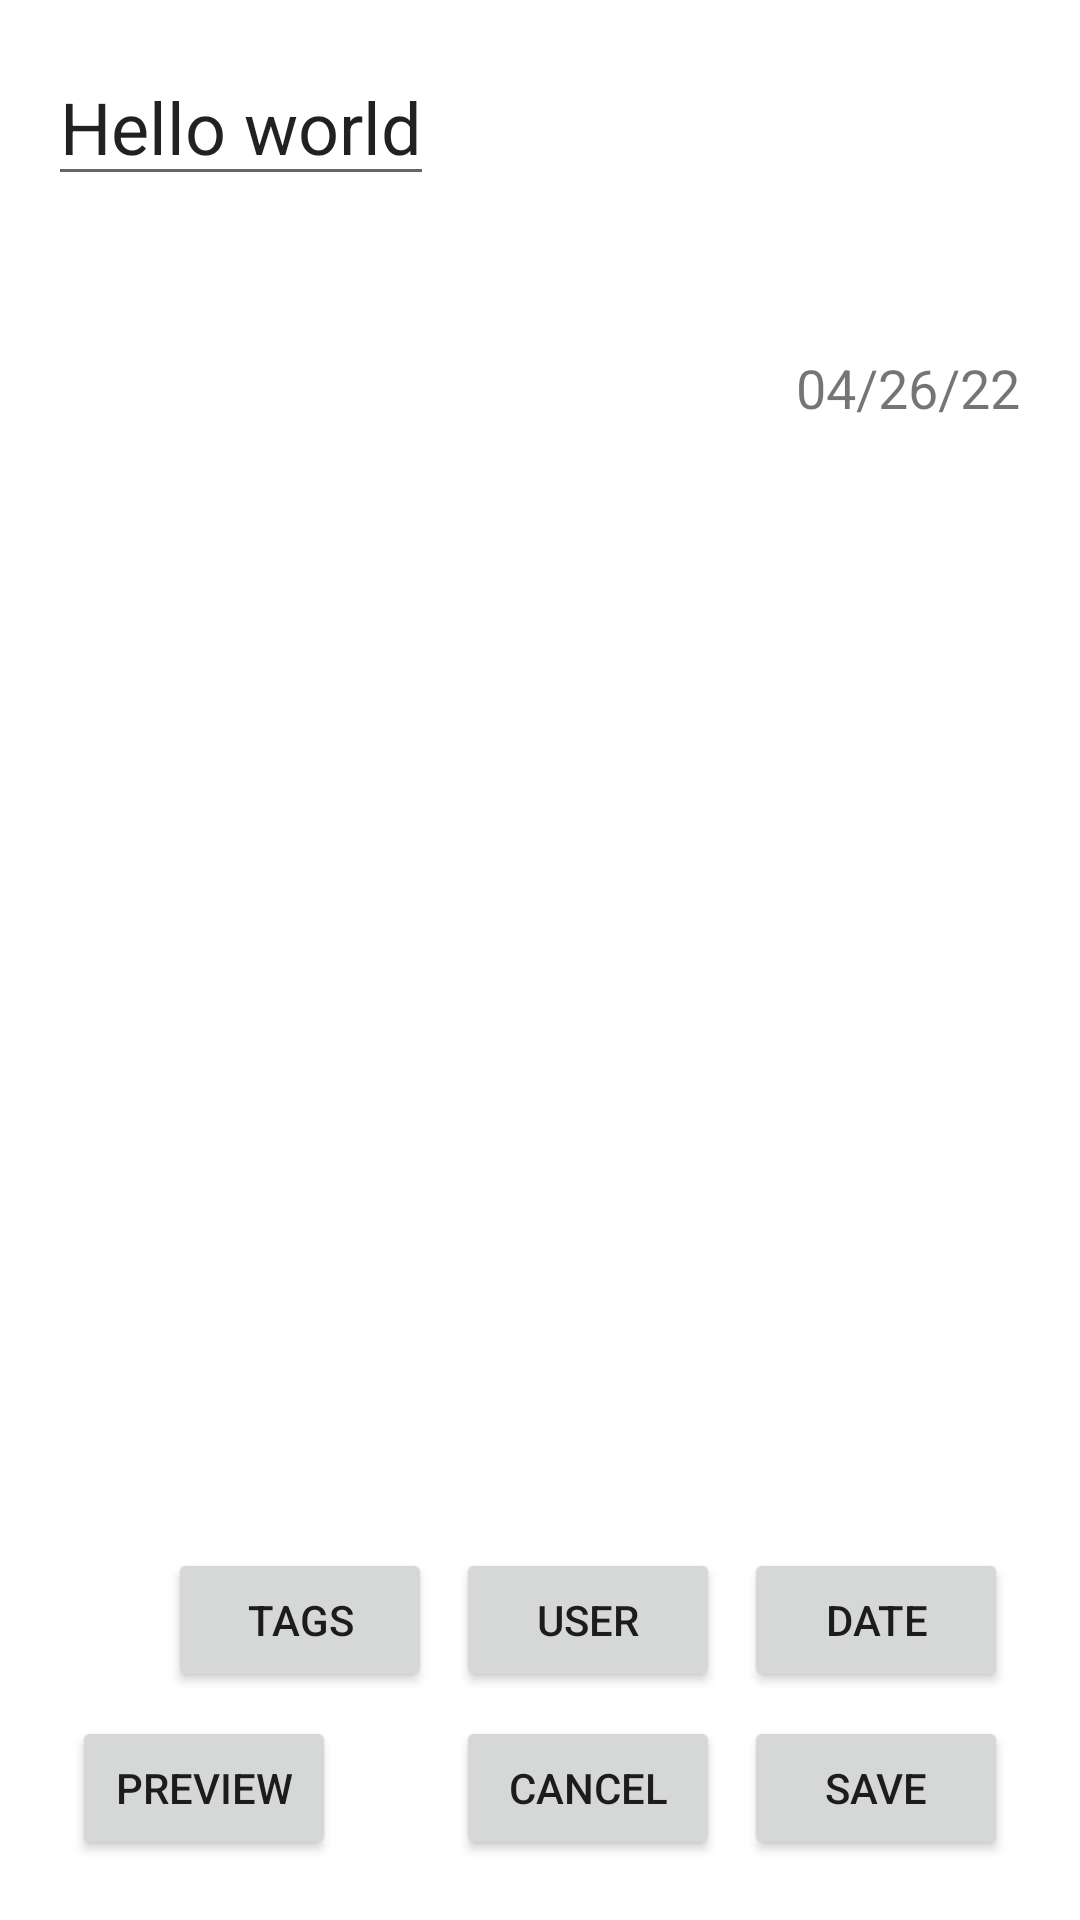

Layout XML and referenced resources for this Android screen:
<!-- AndroidManifest.xml: application theme Theme.CS401_Project3 -->
<!-- res/layout/fragment_edit_card.xml -->
<?xml version="1.0" encoding="utf-8"?>
<FrameLayout xmlns:android="http://schemas.android.com/apk/res/android"
    xmlns:tools="http://schemas.android.com/tools"
    android:layout_width="match_parent"
    android:layout_height="match_parent"
    tools:context=".view.EditCardFragment">

    <LinearLayout
        android:layout_width="match_parent"
        android:layout_height="match_parent"
        android:minWidth="200dp"
        android:minHeight="240dp"
        android:orientation="vertical"
        android:padding="16dp">

        <ScrollView
            android:layout_width="match_parent"
            android:layout_height="wrap_content">

            <LinearLayout
                android:id="@+id/card_content_container"
                android:layout_width="match_parent"
                android:layout_height="wrap_content"
                android:orientation="vertical">

                <EditText
                    android:id="@+id/card_edit_content"
                    android:layout_width="wrap_content"
                    android:layout_height="wrap_content"
                    android:inputType="textMultiLine"
                    android:text="Hello world"
                    android:textSize="24sp" />

            </LinearLayout>

        </ScrollView>

        <LinearLayout
            android:id="@+id/card_tag_recyclerView"
            android:layout_width="match_parent"
            android:layout_height="wrap_content"
            android:layoutDirection="rtl"
            android:minHeight="36dp"
            android:orientation="horizontal"
            android:padding="4dp">

        </LinearLayout>

        <RelativeLayout
            android:id="@+id/info_container"
            android:layout_width="match_parent"
            android:layout_height="wrap_content"
            android:minHeight="36dp"
            android:orientation="horizontal"
            android:padding="4dp">

            <ImageView
                android:id="@+id/card_edit_assigned_user_profile_image"
                android:layout_width="wrap_content"
                android:layout_height="wrap_content"
                android:layout_alignParentStart="true"
                android:contentDescription="@string/user_profile_image_description"
                android:maxWidth="48dp"
                android:maxHeight="48dp"
                android:minWidth="48dp"
                android:minHeight="48dp" />

            <TextView
                android:id="@+id/card_edit_date"
                android:layout_width="wrap_content"
                android:layout_height="wrap_content"
                android:layout_alignParentEnd="true"
                android:layout_centerVertical="true"
                android:layout_toEndOf="@id/card_edit_assigned_user_profile_image"
                android:text="@string/card_default_date"
                android:textAlignment="textEnd"
                android:textSize="18sp" />

        </RelativeLayout>

        <Space
            android:layout_width="wrap_content"
            android:layout_height="0dp"
            android:layout_weight="1" />

        <LinearLayout
            android:id="@+id/button_container_1"
            android:layout_width="match_parent"
            android:layout_height="wrap_content"
            android:layoutDirection="rtl"
            android:minHeight="36dp"
            android:orientation="horizontal"
            android:padding="4dp">

            <Button
                android:id="@+id/assign_date_button"
                android:layout_width="wrap_content"
                android:layout_height="wrap_content"
                android:layout_marginHorizontal="4dp"
                android:onClick="openDatePicker"
                android:text="Date" />

            <Button
                android:id="@+id/assign_user_button"
                android:layout_width="wrap_content"
                android:layout_height="wrap_content"
                android:layout_marginHorizontal="4dp"
                android:onClick="assignUser"
                android:text="User" />

            <Button
                android:id="@+id/edit_tags_button"
                android:layout_width="wrap_content"
                android:layout_height="wrap_content"
                android:layout_marginHorizontal="4dp"
                android:onClick="editTags"
                android:text="Tags" />

        </LinearLayout>

        <LinearLayout
            android:id="@+id/button_container_2"
            android:layout_width="match_parent"
            android:layout_height="wrap_content"
            android:layoutDirection="rtl"
            android:minHeight="36dp"
            android:orientation="horizontal"
            android:padding="4dp">

            <Button
                android:id="@+id/save_edits_button"
                android:layout_width="wrap_content"
                android:layout_height="wrap_content"
                android:layout_marginHorizontal="4dp"
                android:onClick="saveContentChange"
                android:text="Save" />

            <Button
                android:id="@+id/cancel_edits_button"
                android:layout_width="wrap_content"
                android:layout_height="wrap_content"
                android:layout_marginHorizontal="4dp"
                android:onClick="cancelContentChange"
                android:text="Cancel" />

            <Space
                android:layout_width="0dp"
                android:layout_height="wrap_content"
                android:layout_weight="1" />

            <Button
                android:id="@+id/preview_card_button"
                android:layout_width="wrap_content"
                android:layout_height="wrap_content"
                android:layout_marginHorizontal="4dp"
                android:onClick="previewCardContent"
                android:text="Preview" />

        </LinearLayout>

    </LinearLayout>

</FrameLayout>
<!-- resources referenced by this layout -->
<resources>
  <string name="card_default_date">04/26/22</string>
  <string name="user_profile_image_description">User profile image</string>
  <style name="Theme.CS401_Project3" parent="Theme.MaterialComponents.DayNight.DarkActionBar">
          
          <item name="colorPrimary">@color/purple_500</item>
          <item name="colorPrimaryVariant">@color/purple_700</item>
          <item name="colorOnPrimary">@color/white</item>
          
          <item name="colorSecondary">@color/teal_200</item>
          <item name="colorSecondaryVariant">@color/teal_700</item>
          <item name="colorOnSecondary">@color/black</item>
          
          <item name="android:statusBarColor" tools:targetApi="l">?attr/colorPrimaryVariant</item>
          
      </style>
  <color name="purple_500">#FF6200EE</color>
  <color name="purple_700">#FF3700B3</color>
  <color name="white">#FFFFFFFF</color>
  <color name="teal_200">#FF03DAC5</color>
  <color name="teal_700">#FF018786</color>
  <color name="black">#FF000000</color>
</resources>
